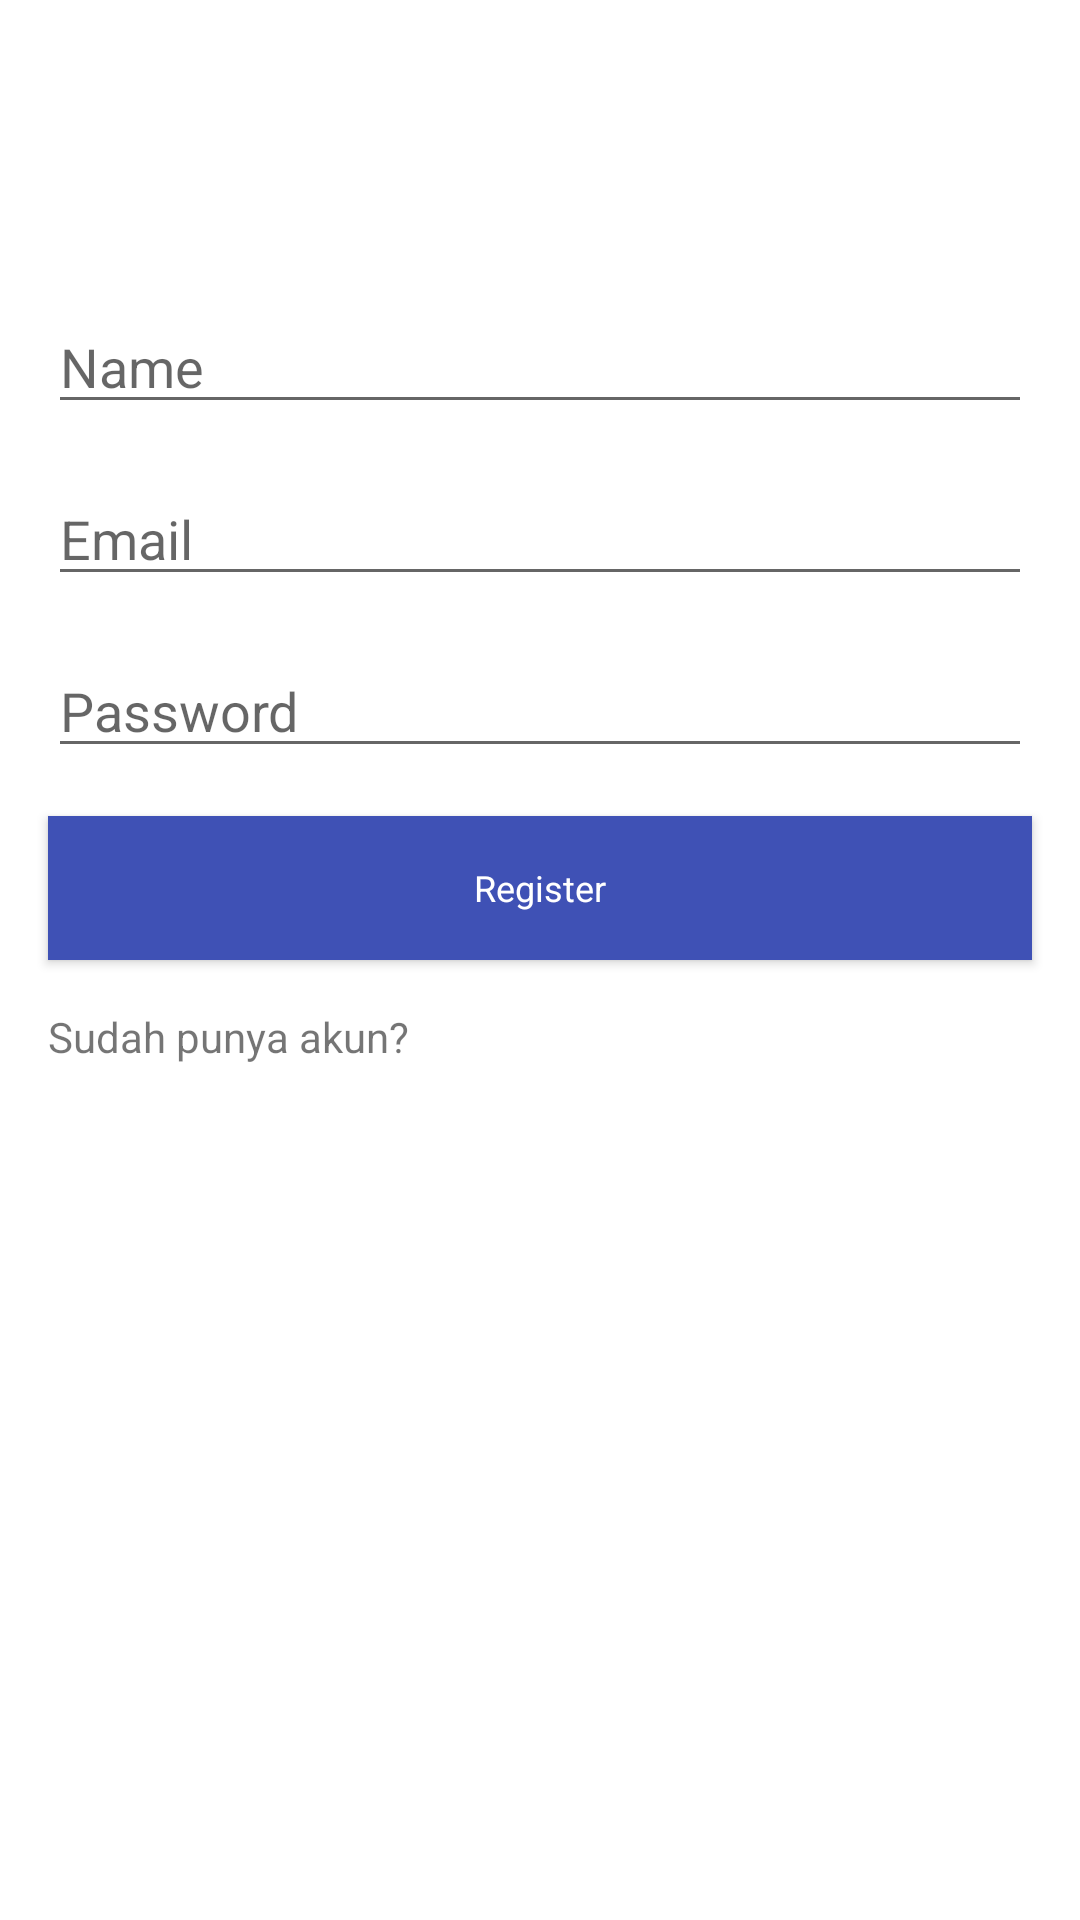

This screen was rendered from an Android layout file. Write that file and the resources it references.
<!-- AndroidManifest.xml: application theme AppTheme.NoActionBar -->
<!-- res/layout/activity_register.xml -->
<?xml version="1.0" encoding="utf-8"?>
<androidx.constraintlayout.widget.ConstraintLayout xmlns:android="http://schemas.android.com/apk/res/android"
    xmlns:app="http://schemas.android.com/apk/res-auto"
    xmlns:tools="http://schemas.android.com/tools"
    android:layout_width="match_parent"
    android:layout_height="match_parent"
    android:background="#FFFFFF"

    tools:context=".Register">

    <EditText
        android:id="@+id/etName"
        android:layout_width="0dp"
        android:layout_height="wrap_content"
        android:layout_marginStart="16dp"
        android:layout_marginLeft="16dp"
        android:layout_marginTop="100dp"
        android:layout_marginEnd="16dp"
        android:layout_marginRight="16dp"
        android:ems="10"
        android:hint="@string/name"
        android:inputType="textPersonName"
        app:layout_constraintEnd_toEndOf="parent"
        app:layout_constraintHorizontal_bias="0.5"
        app:layout_constraintStart_toStartOf="parent"
        app:layout_constraintTop_toTopOf="parent" />

    <EditText
        android:id="@+id/etEmailRegister"
        android:layout_width="0dp"
        android:layout_height="wrap_content"
        android:layout_marginStart="16dp"
        android:layout_marginLeft="16dp"
        android:layout_marginTop="16dp"
        android:layout_marginEnd="16dp"
        android:layout_marginRight="16dp"
        android:ems="10"
        android:hint="@string/email"
        android:inputType="textEmailAddress"
        app:layout_constraintEnd_toEndOf="parent"
        app:layout_constraintHorizontal_bias="0.5"
        app:layout_constraintStart_toStartOf="parent"
        app:layout_constraintTop_toBottomOf="@+id/etName" />

    <EditText
        android:id="@+id/etPasswordRegister"
        android:layout_width="0dp"
        android:layout_height="wrap_content"
        android:layout_marginStart="16dp"
        android:layout_marginLeft="16dp"
        android:layout_marginTop="16dp"
        android:layout_marginEnd="16dp"
        android:layout_marginRight="16dp"
        android:ems="10"
        android:hint="@string/password"
        android:inputType="textPassword"
        app:layout_constraintEnd_toEndOf="parent"
        app:layout_constraintHorizontal_bias="0.5"
        app:layout_constraintStart_toStartOf="parent"
        app:layout_constraintTop_toBottomOf="@+id/etEmailRegister" />

    <Button
        android:id="@+id/btnRegister"
        android:layout_width="0dp"
        android:layout_height="wrap_content"
        android:layout_marginStart="16dp"
        android:layout_marginLeft="16dp"
        android:layout_marginTop="16dp"
        android:layout_marginEnd="16dp"
        android:layout_marginRight="16dp"
        android:background="#3F51B5"
        android:text="Register"
        android:textAppearance="@style/TextAppearance.AppCompat.Body1"
        android:textColor="#FFFFFF"
        android:textSize="12sp"
        app:layout_constraintEnd_toEndOf="parent"
        app:layout_constraintHorizontal_bias="0.5"
        app:layout_constraintStart_toStartOf="parent"
        app:layout_constraintTop_toBottomOf="@+id/etPasswordRegister" />

    <TextView
        android:id="@+id/tvAskLogin"
        android:layout_width="wrap_content"
        android:layout_height="wrap_content"
        android:layout_marginTop="16dp"
        android:text="Sudah punya akun?"
        app:layout_constraintStart_toStartOf="@+id/btnRegister"
        app:layout_constraintTop_toBottomOf="@+id/btnRegister" />
</androidx.constraintlayout.widget.ConstraintLayout>
<!-- resources referenced by this layout -->
<resources>
  <string name="email">Email</string>
  <string name="name">Name</string>
  <string name="password">Password</string>
  <style name="AppTheme.NoActionBar" parent="Theme.AppCompat.Light.NoActionBar">
          <item name="windowActionBar">false</item>
          <item name="windowNoTitle">true</item>
      </style>
</resources>
